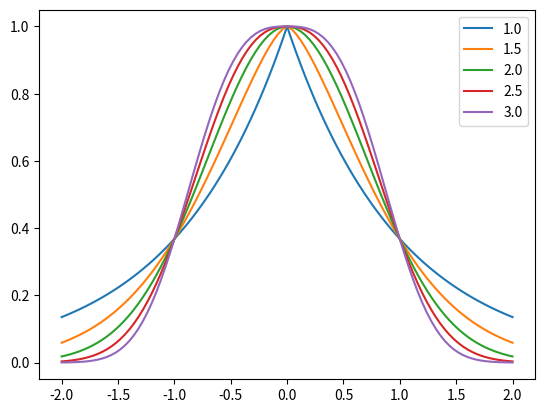

Source code (Python):
import numpy as np
import matplotlib.pyplot as plt

x = np.linspace(-2, 2, 101)
th = np.linspace(1, 3, 5)

def p(x, th):
    return np.exp(-np.abs(x)**(th))

plt.figure()
for thk in th:
    plt.plot(x, p(x, thk))

plt.legend(th)
